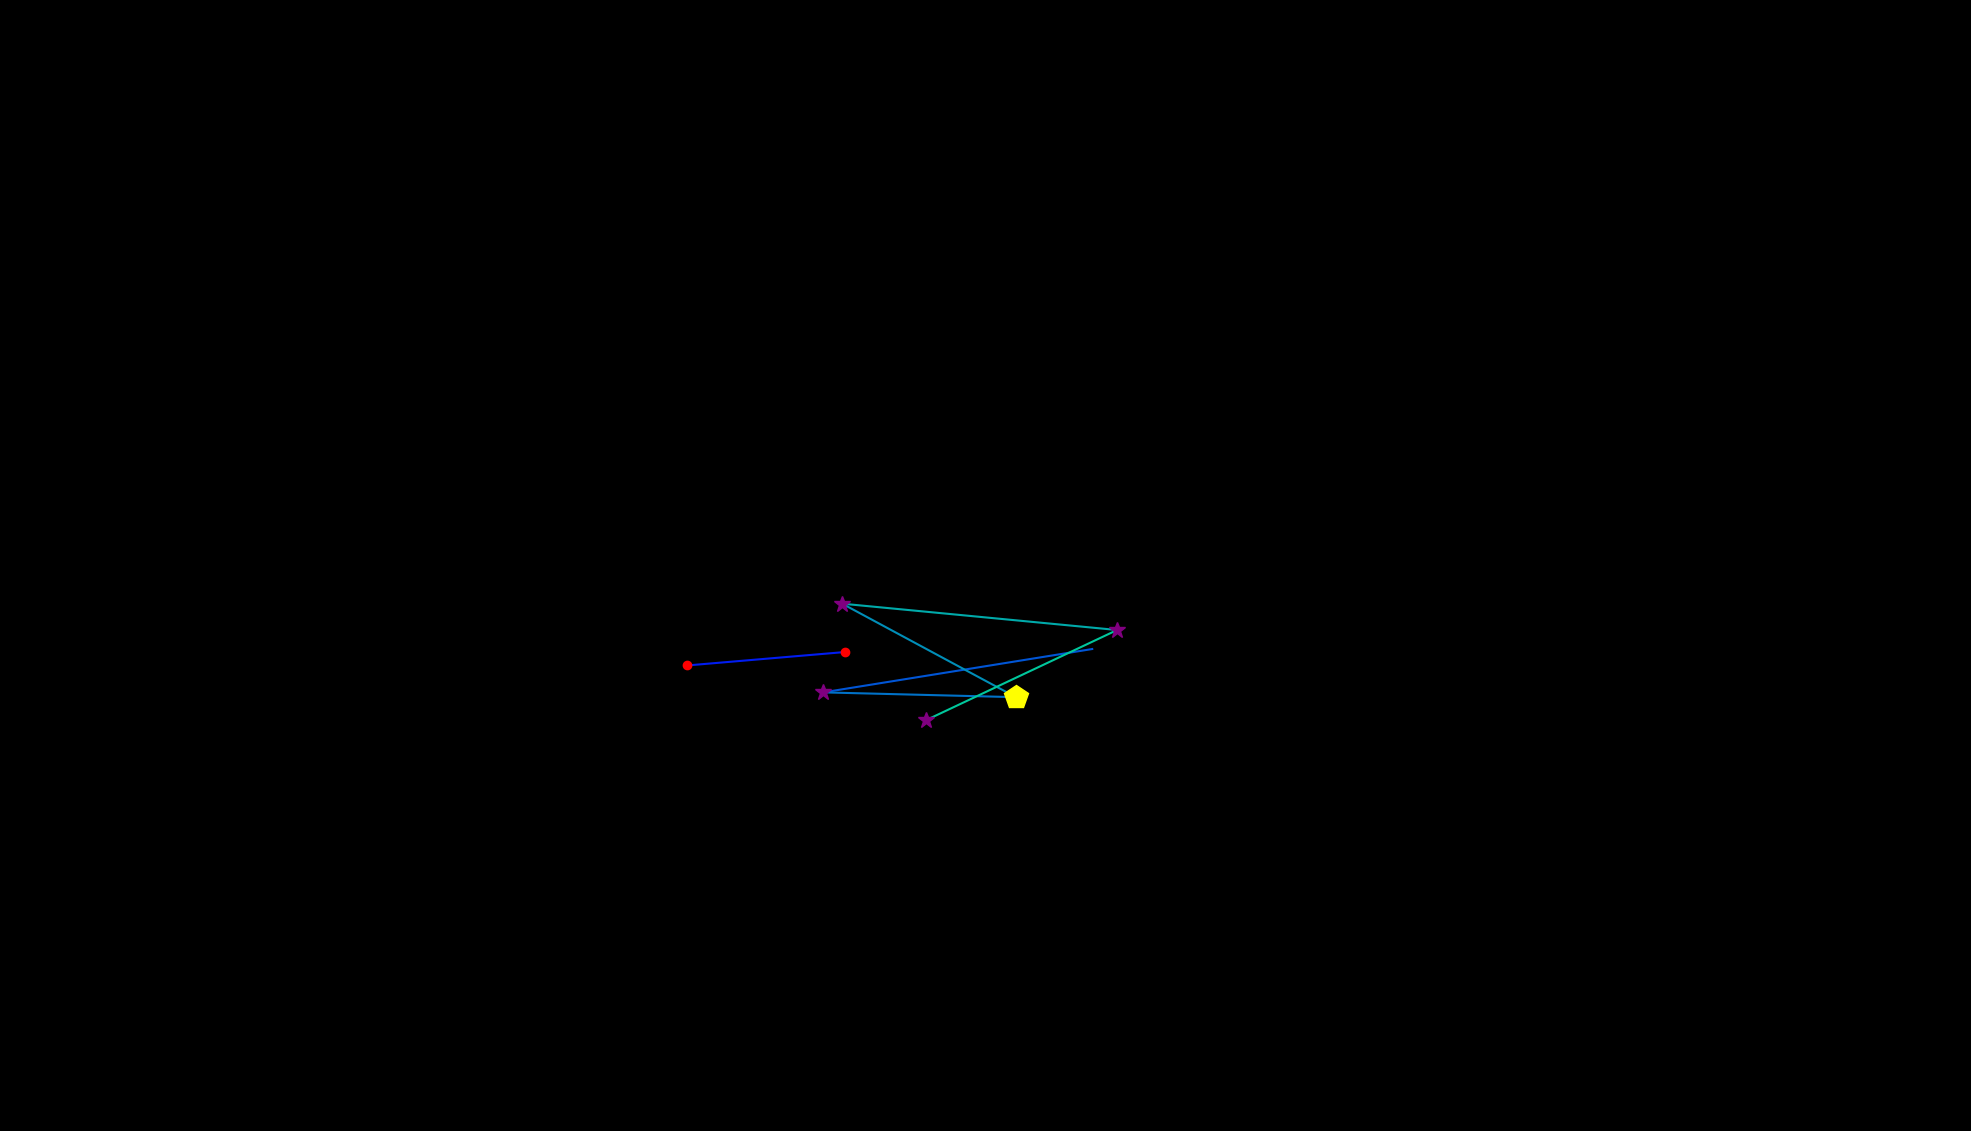

Source data for this figure (header and first rows):
, fixation_id, timestamp, avg_gaze_x, avg_gaze_y, duration
0, 106.0, 31022, 1047, 535.7, 96.42
1, 111.0, 32323, 892.1, 604.6, 144.6
2, 112.0, 32540, 1098, 622.1, 132.6
3, 114.0, 33191, 1418, 625.9, 24.1
4, 115.0, 33311, 1069, 569.6, 313.3
5, 116.0, 33649, 1319, 563.4, 482.1
6, 117.0, 34179, 1094, 684.8, 337.5
7, 118.0, 34565, 1451, 650.6, 301.3
8, 119.0, 34950, 1203, 533.6, 397.7
